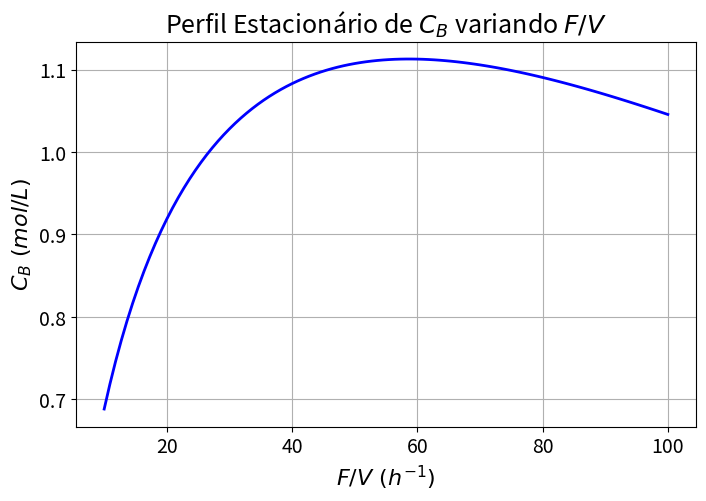
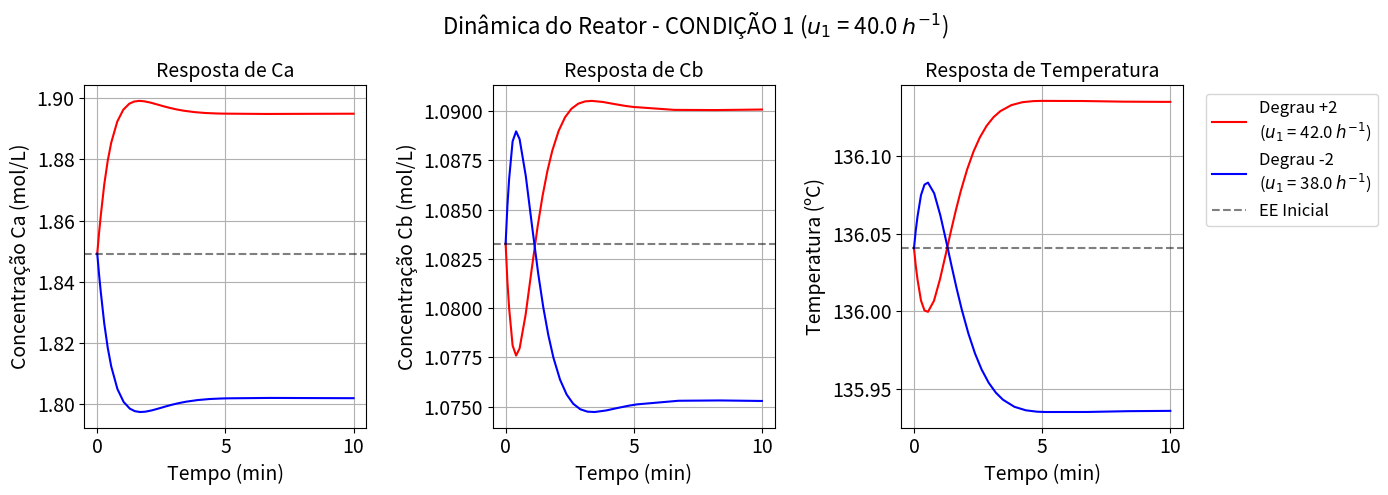
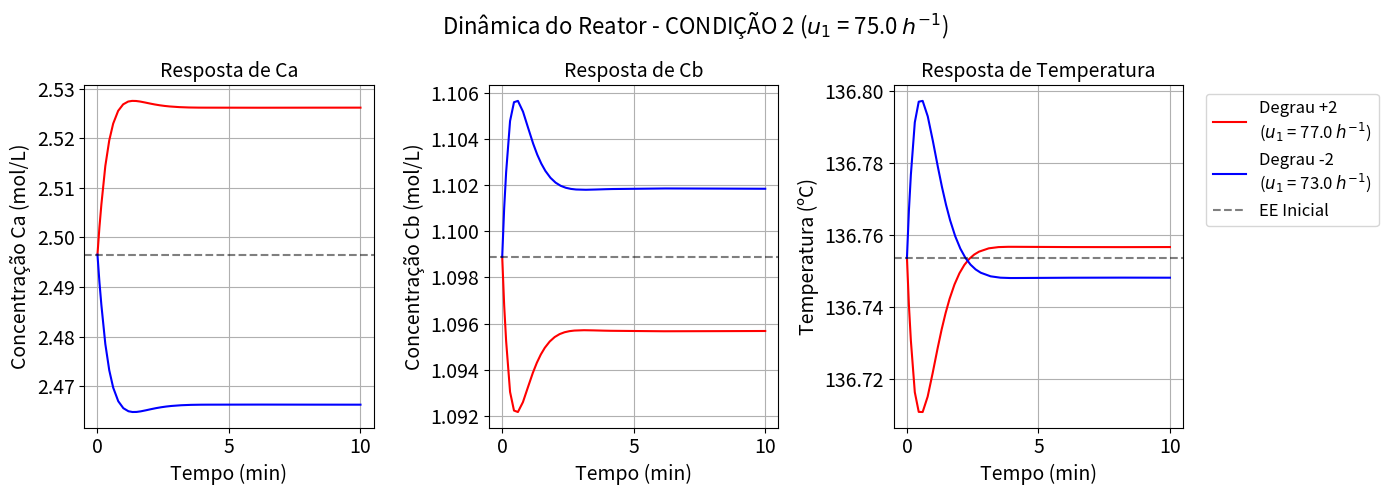

Reproduce these figures in Python, in order.
import numpy as np                    # exponencial e faixa do gráfico
import matplotlib.pyplot as plt       # gráficos
from scipy.integrate import solve_ivp # raízes
from scipy.optimize import fsolve     # integração

"""PARÂMETROS DO PROCESSO (Tabela 1)"""
# Constantes cinéticas
k10 = 1.287e12  # h^-1
k20 = 1.287e12  # h^-1
k30 = 9.043e09  # L/(mol A.h)

# Termos de energia de ativação (-E/R) [K]
ER1 = -9758.3
ER2 = -9758.3
ER3 = -8560.0

# Calores de reação [kJ/mol] (já deu negativo)
dH_AB = -4.20 # mol de A
dH_BC = 11.00 # mol de B
dH_AD = 41.85 # mol de C

# Propriedades físicas e geométricas
rho = 0.9342    # kg/L
cp = 3.01       # kJ/(kg.K)
Kw = 4032.0     # kJ/(h.K.m^2)
Ar = 0.215      # m^2
V = 10.0        # L

# Condições de alimentação padrão
Ca0 = 5.10      # mol A/L
T0 = 130.0      # °C
Tk = 128.95     # ºC

def arrhenius(T_C, k0, ER_val):
  """Calcula k(T)
    T_C = temperatura em ºC, convertida para K
    k0 = constante cinética
    ER_val = -E/R
  """
  T_K = T_C + 273.15 # Passando para Kelvin
  return k0 * np.exp(ER_val / T_K)

def modelo_reator(t, y, u1, u2):
  """
  Sistema de EDOs do reator Van de Vusse.
  t = tempo em horas
  y = [Ca, Cb, T]
  u1 = F/V (taxa de diluição)
  u2 = Tk (temp da camisa)
  """
  Ca, Cb, T = y

  # Cinética dependente da temperatura (T atual do reator)
  k1 = arrhenius(T, k10, ER1)
  k2 = arrhenius(T, k20, ER2)
  k3 = arrhenius(T, k30, ER3)

  # Taxas de reação de acordo com as equações (3) e (4)
  r1 = k1 * Ca
  r2 = k2 * Cb
  r3 = k3 * (Ca**2)

  # Balanço de Massa A (equação 3)
  dCadt = u1 * (Ca0 - Ca) - r1 - r3

  # Balanço de Massa B (equação 4)
  dCbdt = -u1 * Cb + r1 - r2

  # Termo de troca térmica da equação 5
  termo_termico = (Kw * Ar / (rho * cp * V)) * (u2 - T)

  # Termo de alimentação da equação 5
  termo_alim = u1 * (T0 - T)

  # Termo de reação da equação 5
  termo_reacao = (1 / (rho * cp)) * (
    r1 * dH_AB +
    r2 * dH_BC +
    r3 * dH_AD
  )

  # Balanço de Energia (equação 5)
  dTdt = termo_reacao + termo_alim + termo_termico

  return [dCadt, dCbdt, dTdt]

def solve_estado_estacionario(u1_val, u2_val, initial_guess):
  """Resolve para o estado estacionário (derivadas = 0)"""

  def equations(y):
      # Considerando t=0, dT/dt = 0
      return modelo_reator(0, y, u1_val, u2_val)

  root = fsolve(equations, initial_guess)
  return root

"""ITEM A: Perfil Estacionário"""
# Faixa de F/V de 10 a 100 (como pedido)
fv_limites = np.linspace(10, 100, 100)
cb_estacionario = []

# Chute inicial para [Ca, Cb, T]
chute = [2.0, 1.0, 135.0]

for val_fv in fv_limites:
  # Resolvemos para cada F/V
  es = solve_estado_estacionario(val_fv, Tk, chute)
  cb_estacionario.append(es[1]) # Guarda o Cb calculado
  chute = es # Atualiza o chute para o próximo passo como o calculado

plt.figure(figsize=(8, 5))
plt.plot(fv_limites, cb_estacionario, linewidth=2, color='b')
plt.title(r'Perfil Estacionário de $C_B$ variando $F/V$', fontsize=18)
plt.xlabel(r'$F/V \ (h^{-1})$', fontsize=16)
plt.ylabel(r'$C_B \ (mol/L)$', fontsize=16)
plt.xticks(fontsize=14)
plt.yticks(fontsize=14)
plt.grid(True)
plt.show()

"""ITEM B: SIMULAÇÃO"""
# [redacted]
u1_c1 = 40.0  # h^-1
tk_c1 = 128.9 # ºC (assumimos que foi dada na unidade errada)
u1_c2 = 75.0  # h^-1
tk_c2 = 128.9 # ºC (assumimos que foi dada na unidade errada)

condicoes = [
  {"nome": "CONDIÇÃO 1", "u1_base": u1_c1, "tk_base": tk_c1},
  {"nome": "CONDIÇÃO 2", "u1_base": u1_c2, "tk_base": tk_c2}
]

def simulacao(u1_base, tk_base, degrau):
  # 1. Estado estacionário na condição 1

  # Chute inicial para [Ca, Cb, T] (T em ºC)
  chute = [2.0, 1.0, 135.0]
  y_es = solve_estado_estacionario(u1_base, tk_base, chute)

  # 2. Aplicando degrau
  # (+2 e -2 a partir do EE calculado acima)
  u1_new = u1_base + degrau

  # 3. Simular Dinâmica
  tempo = (0, 1/6) # Simular por 10 minutos
  sol = solve_ivp( # Usando scipy
    fun=lambda t, y: modelo_reator(t, y, u1_new, tk_base),
    t_span=tempo,
    y0=y_es,
    method='LSODA',
    dense_output=True
  )

  return sol, y_es

# Plotagem para os degraus pedidos para a CONDIÇÃO 1 e 2
for cond in condicoes:
  # Iterando na lista de condições (1 e 2) de acordo com seus valores
  # degrau +2
  sol_pos, es_positivo = simulacao(cond['u1_base'], cond['tk_base'], +2.0)

  # degrau -2
  sol_neg, es_negativo = simulacao(cond['u1_base'], cond['tk_base'], -2.0)
  
  # Plotagem
  fig, (ax1, ax2, ax3) = plt.subplots(1, 3, figsize=(14, 5))
  fig.suptitle(f"Dinâmica do Reator - {cond['nome']} ($u_1$ = {cond['u1_base']} $h^{{-1}}$)", fontsize=16)
  tempo_neg_min = sol_neg.t * 60
  tempo_pos_min = sol_pos.t * 60

  # Gráfico de Ca
  ax1.plot(tempo_pos_min, sol_pos.y[0], 'r-')
  ax1.plot(tempo_neg_min, sol_neg.y[0], 'b-')
  ax1.axhline(y=es_positivo[0], color='k', linestyle='--', alpha=0.5)
  ax1.set_xlabel('Tempo (min)', fontsize=14)
  ax1.set_ylabel('Concentração Ca (mol/L)', fontsize=14)
  ax1.set_title('Resposta de Ca', fontsize=14)
  ax1.tick_params(axis='x', labelsize=14)
  ax1.tick_params(axis='y', labelsize=14)
  ax1.grid(True)

  # Gráfico de Cb
  ax2.plot(tempo_pos_min, sol_pos.y[1], 'r-')
  ax2.plot(tempo_neg_min, sol_neg.y[1], 'b-')
  ax2.axhline(y=es_positivo[1], color='k', linestyle='--', alpha=0.5)
  ax2.set_xlabel('Tempo (min)', fontsize=14)
  ax2.set_ylabel('Concentração Cb (mol/L)', fontsize=14)
  ax2.set_title('Resposta de Cb', fontsize=14)
  ax2.tick_params(axis='x', labelsize=14)
  ax2.tick_params(axis='y', labelsize=14)
  ax2.grid(True)

  # Gráfico de T
  ax3.plot(tempo_pos_min, sol_pos.y[2], 'r-', label=f'Degrau +2 \n($u_1$ = {cond["u1_base"]+2} $h^{{-1}}$)')
  ax3.plot(tempo_neg_min, sol_neg.y[2], 'b-', label=f'Degrau -2 \n($u_1$ = {cond["u1_base"]-2} $h^{{-1}}$)')
  ax3.axhline(y=es_positivo[2], color='k', linestyle='--', alpha=0.5, label='EE Inicial')
  ax3.set_xlabel('Tempo (min)', fontsize=14)
  ax3.set_ylabel('Temperatura (ºC)', fontsize=14)
  ax3.set_title('Resposta de Temperatura', fontsize=14)
  ax3.grid(True)
  ax3.tick_params(axis='x', labelsize=14)
  ax3.tick_params(axis='y', labelsize=14)
  ax3.legend(bbox_to_anchor=(1.05, 1), loc='upper left', fontsize=12)
  
  plt.tight_layout()
  plt.show()